Run: headless pygame with SDL's dummy video driver; simulated clock (each Clock.tick advances the game by its frame time, no real sleeping); random seed 0; keys injected as events and as key.get_pressed() state; mouse plan: one left click at the window centre at the start of phase 2, then a move to the lower-right quarter at the start of phase 3.
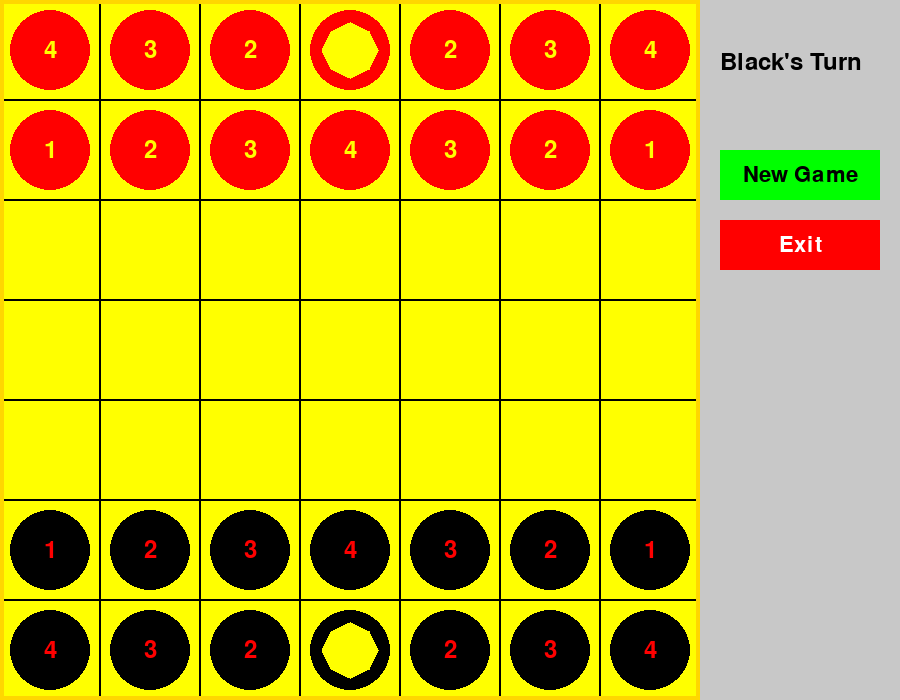
Frame 1 of 4 · flips 1–60 · no input
Frame 2 of 4 · flips 61–180 · clicked the window centre · tapped SPACE, RETURN · held RIGHT (→), D · screen unchanged from frame 1, image omitted
Frame 3 of 4 · flips 181–300 · moved the mouse to the lower-right quarter · held DOWN (↓), S · screen unchanged from frame 2, image omitted
Frame 4 of 4 · flips 301–420 · held LEFT (←), A, UP (↑), W · screen unchanged from frame 3, image omitted

The pygame program that drew these frames:

import pygame
import sys

# Initialize Pygame
pygame.init()

# Constants
BOARD_WIDTH, BOARD_HEIGHT = 700, 700
PANEL_WIDTH = 200
ROWS, COLS = 7, 7
SQUARE_SIZE = BOARD_WIDTH // COLS
TOTAL_WIDTH = BOARD_WIDTH + PANEL_WIDTH
TOTAL_HEIGHT = BOARD_HEIGHT

# Colors
WHITE = (255, 255, 255)
BLACK = (0, 0, 0)
GOLD = (255, 215, 0)
YELLOW = (255, 255, 0)
RED = (255, 0, 0)
GREEN = (0, 255, 0)
GRAY = (200, 200, 200)
BLUE = (0, 0, 255)

# Create the screen
screen = pygame.display.set_mode((TOTAL_WIDTH, TOTAL_HEIGHT))
pygame.display.set_caption("Sun Chess")


class Button:
    def __init__(self, x, y, width, height, text, color, text_color):
        self.rect = pygame.Rect(x, y, width, height)
        self.text = text
        self.color = color
        self.text_color = text_color

    def draw(self, screen):
        pygame.draw.rect(screen, self.color, self.rect)
        font = pygame.font.Font(None, 32)
        text = font.render(self.text, True, self.text_color)
        text_rect = text.get_rect(center=self.rect.center)
        screen.blit(text, text_rect)

    def is_clicked(self, pos):
        return self.rect.collidepoint(pos)


class Piece:
    def __init__(self, row, col, value, color):
        self.row = row
        self.col = col
        self.value = value
        self.color = color
        self.x = 0
        self.y = 0
        self.calc_pos()

    def calc_pos(self):
        self.x = SQUARE_SIZE * self.col + SQUARE_SIZE // 2
        self.y = SQUARE_SIZE * self.row + SQUARE_SIZE // 2

    def draw(self, screen):
        radius = SQUARE_SIZE // 2 - 10
        pygame.draw.circle(screen, self.color, (self.x, self.y), radius)

        if self.value == 0:  # Sun piece
            points = []
            for i in range(8):
                angle = i * 45
                x = self.x + int(
                    radius * 0.7 * pygame.math.Vector2(1, 0).rotate(angle).x
                )
                y = self.y + int(
                    radius * 0.7 * pygame.math.Vector2(1, 0).rotate(angle).y
                )
                points.append((x, y))
            pygame.draw.polygon(screen, YELLOW, points)
        else:  # Number piece
            font = pygame.font.Font(None, 36)
            text = font.render(
                str(self.value), True, YELLOW if self.color == RED else RED
            )
            text_rect = text.get_rect(center=(self.x, self.y))
            screen.blit(text, text_rect)

    def move(self, row, col):
        self.row = row
        self.col = col
        self.calc_pos()


class Board:
    def __init__(self):
        self.board = []
        self.selected_piece = None
        self.red_turn = False
        self.valid_moves = []
        self.winner = None
        self.create_board()

    def create_board(self):
        for row in range(ROWS):
            self.board.append([])
            for col in range(COLS):
                if row < 2 or row > 4:
                    color = RED if row < 2 else BLACK
                    if row == 0 or row == 6:
                        value = [4, 3, 2, 0, 2, 3, 4][col]
                    elif row == 1 or row == 5:
                        value = [1, 2, 3, 4, 3, 2, 1][col]
                    self.board[row].append(Piece(row, col, value, color))
                else:
                    self.board[row].append(0)

    def draw(self, screen):
        for row in range(ROWS):
            for col in range(COLS):
                # Draw yellow square
                pygame.draw.rect(
                    screen,
                    YELLOW,
                    (col * SQUARE_SIZE, row * SQUARE_SIZE, SQUARE_SIZE, SQUARE_SIZE),
                )
                # Draw black border
                pygame.draw.rect(
                    screen,
                    BLACK,
                    (col * SQUARE_SIZE, row * SQUARE_SIZE, SQUARE_SIZE, SQUARE_SIZE),
                    1,
                )

                # Draw piece if exists
                piece = self.board[row][col]
                if piece != 0:
                    piece.draw(screen)

        # Highlight selected piece
        if self.selected_piece:
            x = self.selected_piece.col * SQUARE_SIZE
            y = self.selected_piece.row * SQUARE_SIZE
            pygame.draw.rect(screen, BLUE, (x, y, SQUARE_SIZE, SQUARE_SIZE), 4)

        # Draw valid moves
        for move in self.valid_moves:
            row, col = move
            pygame.draw.circle(
                screen,
                GREEN,
                (
                    col * SQUARE_SIZE + SQUARE_SIZE // 2,
                    row * SQUARE_SIZE + SQUARE_SIZE // 2,
                ),
                15,
            )

        # Draw gold border around the entire board
        pygame.draw.rect(screen, GOLD, (0, 0, BOARD_WIDTH, BOARD_HEIGHT), 4)

    def select(self, row, col):
        if self.selected_piece:
            result = self._move(row, col)
            if not result:
                self.selected_piece = None
                self.select(row, col)

        piece = self.board[row][col]
        if piece != 0 and piece.color == (RED if self.red_turn else BLACK):
            self.selected_piece = piece
            self.valid_moves = self.get_valid_moves(piece)
            return True

        return False

    def _move(self, row, col):
        piece = self.board[row][col]
        if self.selected_piece and (row, col) in self.valid_moves:
            self.board[self.selected_piece.row][self.selected_piece.col] = 0
            self.selected_piece.move(row, col)
            self.board[row][col] = self.selected_piece
            self.change_turn()
            return True
        return False

    def change_turn(self):
        self.red_turn = not self.red_turn
        self.valid_moves = []
        self.selected_piece = None

    def get_valid_moves(self, piece):
        moves = []
        for r in range(ROWS):
            for c in range(COLS):
                if self.is_valid_move(piece, r, c):
                    moves.append((r, c))
        return moves

    def is_valid_move(self, piece, row, col):
        if row < 0 or row >= ROWS or col < 0 or col >= COLS:
            return False

        # Check if the move is in a straight line
        row_diff = row - piece.row
        col_diff = col - piece.col

        # Check if the move distance matches the piece's value
        # Special case for Sun (value 0): it moves like a piece with value 1
        if piece.value == 0:
            distance = max(abs(row_diff), abs(col_diff))
            if distance != 1:
                return False
        else:
            distance = max(abs(row_diff), abs(col_diff))
            if distance != piece.value:
                return False

        # Check if the move is in a straight line (horizontal, vertical, or diagonal)
        if row_diff != 0 and col_diff != 0:
            if abs(row_diff) != abs(col_diff):
                return False

        # Check if the destination is empty or contains an opponent's piece
        target = self.board[row][col]
        if target == 0 or target.color != piece.color:
            return True

        return False

    def check_win(self):
        red_sun = black_sun = False
        for row in self.board:
            for piece in row:
                if piece != 0 and piece.value == 0:
                    if piece.color == RED:
                        red_sun = True
                    else:
                        black_sun = True

        if not red_sun:
            self.winner = "Black wins!"
        elif not black_sun:
            self.winner = "Red wins!"

        return self.winner


def draw_info_panel(screen, board, new_game_button, exit_button):
    # Draw panel background
    pygame.draw.rect(screen, GRAY, (BOARD_WIDTH, 0, PANEL_WIDTH, TOTAL_HEIGHT))

    # Draw turn information or winner
    font = pygame.font.Font(None, 36)
    if board.winner:
        info_text = board.winner
        text_color = RED if not board.red_turn else BLACK
    else:
        info_text = "Red's Turn" if board.red_turn else "Black's Turn"
        text_color = RED if board.red_turn else BLACK

    info_surface = font.render(info_text, True, text_color)
    screen.blit(info_surface, (BOARD_WIDTH + 20, 50))

    # Draw buttons
    new_game_button.draw(screen)
    exit_button.draw(screen)


def get_row_col_from_mouse(pos):
    x, y = pos
    row = y // SQUARE_SIZE
    col = x // SQUARE_SIZE
    return row, col


def main():
    board = Board()
    new_game_button = Button(BOARD_WIDTH + 20, 150, 160, 50, "New Game", GREEN, BLACK)
    exit_button = Button(BOARD_WIDTH + 20, 220, 160, 50, "Exit", RED, WHITE)

    running = True
    while running:
        for event in pygame.event.get():
            if event.type == pygame.QUIT:
                running = False

            if event.type == pygame.MOUSEBUTTONDOWN:
                pos = pygame.mouse.get_pos()
                if pos[0] < BOARD_WIDTH:  # Click is on the game board
                    if not board.winner:
                        row, col = get_row_col_from_mouse(pos)
                        board.select(row, col)
                else:  # Click is on the info panel
                    if new_game_button.is_clicked(pos):
                        board = Board()
                    elif exit_button.is_clicked(pos):
                        running = False

        screen.fill(WHITE)
        board.draw(screen)

        if not board.winner:
            board.check_win()

        draw_info_panel(screen, board, new_game_button, exit_button)
        pygame.display.flip()

    pygame.quit()
    sys.exit()


if __name__ == "__main__":
    main()
